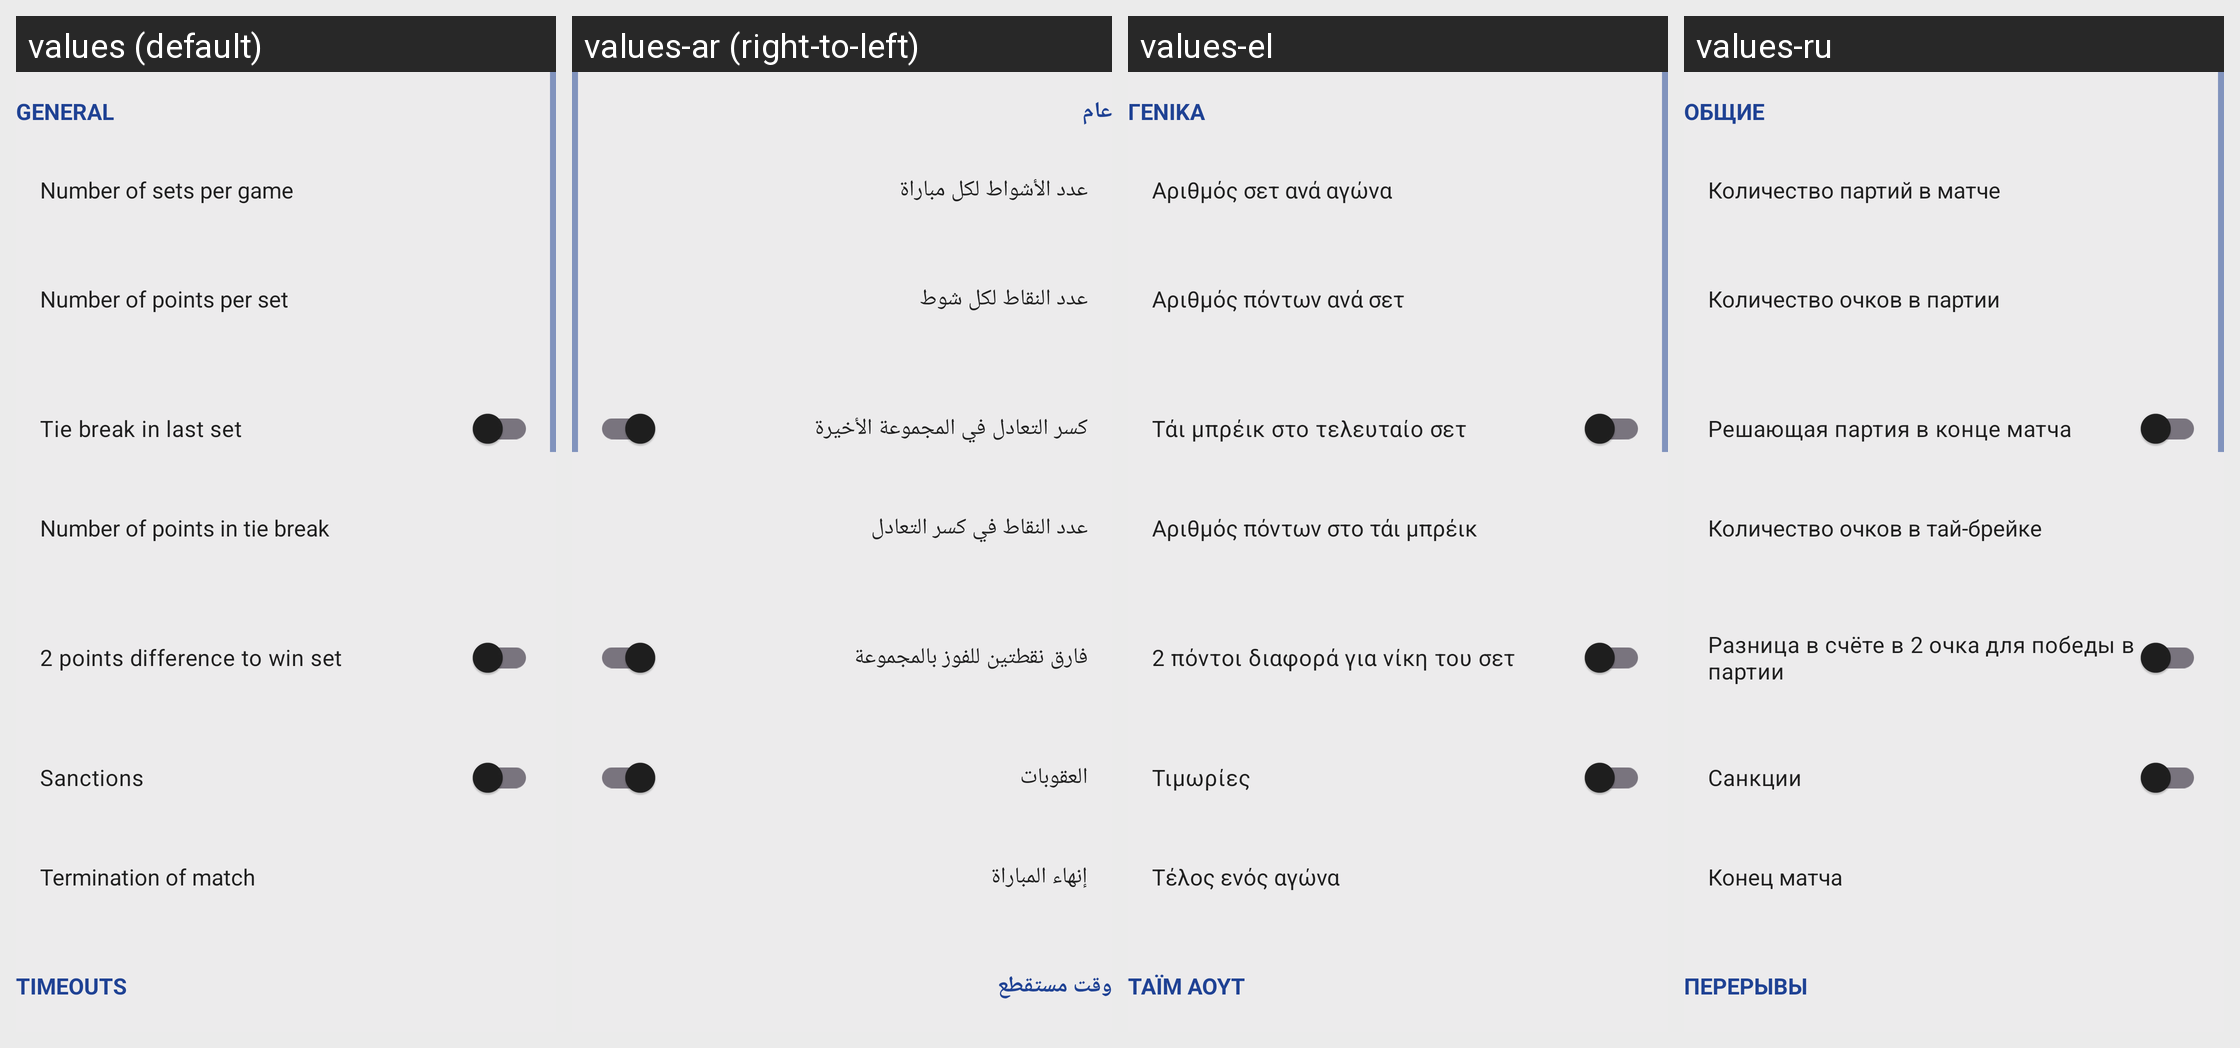

Here is an Android app screen in its default locale and in the app's own translations. Write out the translated-string differences for the strings that appear on this screen.
Android screen res/layout/fragment_snow_rules.xml rendered under 4 locales, left to right: values (default), values-ar (right-to-left), values-el, values-ru. Device: Nexus 5 (rendered at 1080×1920; each locale shown at half size, 540×960, under a caption strip naming it); theme AppTheme.
Other locales in the repository, not shown: values-bg, values-ca, values-de, values-es, values-et, values-fr, values-hu, values-it, values-nl, values-pl, values-pt, values-pt-rBR, values-tr.
Strings drawn on this screen, with the default value and each locale's value (text and hints the layout hard-codes, and strings that could not be matched under every locale, appear in the picture but are not listed):

general_rules
  values: General
  values-ar: عام
  values-el: Γενικά
  values-ru: Общие

rules_sets_per_game
  values: Number of sets per game
  values-ar: عدد الأشواط لكل مباراة
  values-el: Αριθμός σετ ανά αγώνα
  values-ru: Количество партий в матче

rules_points_per_set
  values: Number of points per set
  values-ar: عدد النقاط لكل شوط
  values-el: Αριθμός πόντων ανά σετ
  values-ru: Количество очков в партии

rules_tie_break
  values: Tie break in last set
  values-ar: كسر التعادل في المجموعة الأخيرة
  values-el: Τάι μπρέικ στο τελευταίο σετ
  values-ru: Решающая партия в конце матча

rules_points_in_tie_break
  values: Number of points in tie break
  values-ar: عدد النقاط في كسر التعادل
  values-el: Αριθμός πόντων στο τάι μπρέικ
  values-ru: Количество очков в тай-брейке

rules_two_points_difference
  values: 2 points difference to win set
  values-ar: فارق نقطتين للفوز بالمجموعة
  values-el: 2 πόντοι διαφορά για νίκη του σετ
  values-ru: Разница в счёте в 2 очка для победы в партии

rules_sanctions
  values: Sanctions
  values-ar: العقوبات
  values-el: Τιμωρίες
  values-ru: Санкции

rules_match_termination
  values: Termination of match
  values-ar: إنهاء المباراة
  values-el: Τέλος ενός αγώνα
  values-ru: Конец матча

timeouts_tab
  values: Timeouts
  values-ar: وقت مستقطع
  values-el: Τάιμ άουτ
  values-ru: Перерывы
